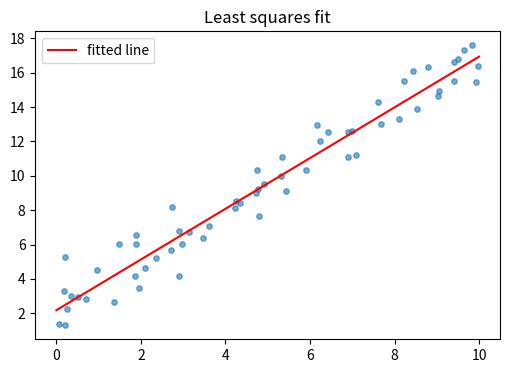

The script that saved this image:
# | echo: false

import numpy as np
import matplotlib.pyplot as plt

rng = np.random.default_rng(151)
plt.rcParams["figure.figsize"] = (6, 4)

n = 60
beta0_true, beta1_true, sigma = 2.0, 1.5, 1.0
x = rng.uniform(0, 10, size=n)
y = beta0_true + beta1_true * x + rng.normal(0, sigma, size=n)

X = np.column_stack([np.ones(n), x])
beta_ls, *_ = np.linalg.lstsq(X, y, rcond=None)
print("least-squares estimate (beta0, beta1):", np.round(beta_ls, 3))

from scipy.optimize import minimize

def neg_log_lik(params):
    b0, b1, log_sigma = params
    sigma_ = np.exp(log_sigma)
    resid = y - (b0 + b1 * x)
    return np.sum(0.5 * (resid / sigma_) ** 2 + np.log(sigma_))

res = minimize(neg_log_lik, x0=[0, 0, 0])
print("MLE estimate (beta0, beta1):        ", np.round(res.x[:2], 3))

plt.scatter(x, y, s=15, alpha=0.6)
xs = np.linspace(0, 10, 100)
plt.plot(xs, beta_ls[0] + beta_ls[1] * xs, "r", label="fitted line")
plt.legend(); plt.title("Least squares fit"); plt.show()
